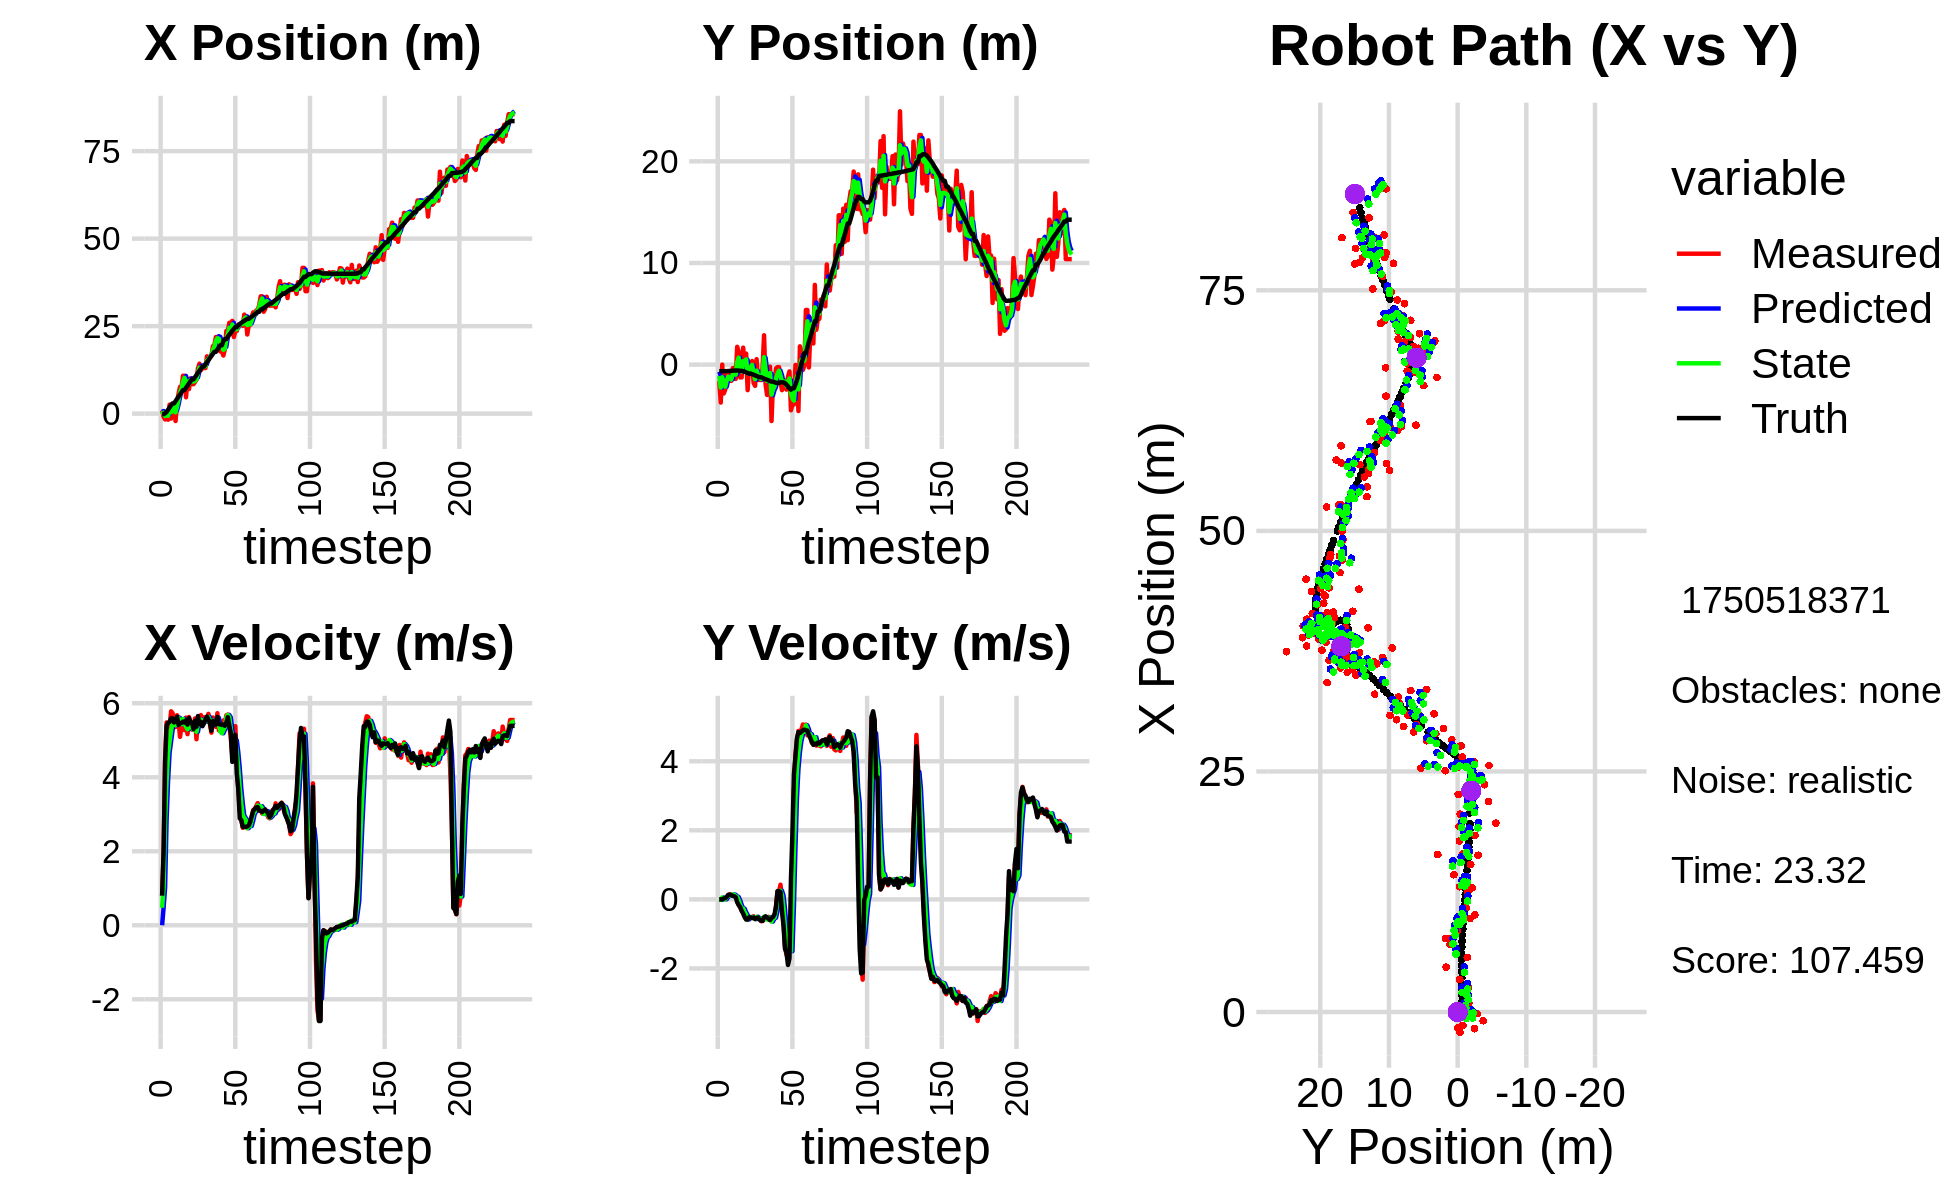

Data behind this chart, as committed beside it:
9.258646516302669882e-01, -1.630557601646084098e+00, 0.000000000000000000e+00, -0.000000000000000000e+00, 0.000000000000000000e+00, 0.000000000000000000e+00, 0.000000000000000000e+00, 0.000000000000000000e+00, 5.238701410724067031e-01, -6.969348311240874949e-01, 0.000000000000000000e+00, 0.000000000000000000e+00, -1.544751376498343376e-01, -6.449561164320937179e-01, 0.000000000000000000e+00, 0.000000000000000000e+00, 0.000000000000000000e+00, 1.358205918222665787e-04
9.258646516302669882e-01, -1.630557601646084098e+00, 8.049999897759063661e-01, -1.672614960177961827e-04, 5.238701410724067031e-01, -6.969348311240874949e-01, 0.000000000000000000e+00, 0.000000000000000000e+00, 7.023139393603082814e-01, -1.122853612648159860e+00, 4.741577200475433074e-01, -1.951932275641016495e-03, -1.544751376498343376e-01, -6.449561164320937179e-01, 8.000000000000000444e-01, 0.000000000000000000e+00, 8.000000119209289551e-01, 2.077782555716112256e-04
-9.079807252877466484e-01, -3.726491327041328017e+00, 1.927000004180333681e+00, -4.003887051169114763e-04, 7.497297113650626121e-01, -1.123048805875723977e+00, 4.741577200475433074e-01, -1.951932275641016495e-03, -1.093124068308863883e-01, -2.255815965616785768e+00, 1.022607943928993013e+00, -1.485203595164014644e-02, -1.398915502820931855e-01, -6.449576576161363262e-01, 2.000000000000000000e+00, -1.000000000000000021e-03, 2.000000000000000000e+00, 2.077782555716112256e-04
-1.669982358881181739e+00, 3.526978330255445444e-03, 4.482987072249211558e+00, 1.068323511621689821e-02, -7.051612437987075932e-03, -2.257301169211949787e+00, 1.022607943928993013e+00, -1.485203595164014644e-02, -6.748624476135831607e-01, -1.238128986817260913e+00, 2.841748950752160940e+00, 5.467721668824502418e-02, 9.585674150321552012e-02, -6.451422037295391210e-01, 4.400000000000000355e+00, 1.000000000000000021e-03, 4.400000095367431641e+00, -2.383057260885834694e-03
-1.733440014076028102e-01, -2.837231338421808857e+00, 5.482984232769601007e+00, 1.306629012155480392e-02, -3.906875525383670666e-01, -1.232661265148436325e+00, 2.841748950752160940e+00, 5.467721668824502418e-02, -1.694104861714321175e-01, -1.936731586261246196e+00, 3.907205532513798651e+00, 6.307162824197652673e-03, 5.123110562747981156e-01, -6.448172934059822614e-01, 5.394999999999999574e+00, 2.599999999999999881e-02, 5.394999980926513672e+00, -2.383057260885834694e-03
-1.728132650520840974e+00, -2.455354155336022082e+00, 5.463974063670286263e+00, 1.690831369943352619e-02, 2.213100670799477698e-01, -1.936100869978826466e+00, 3.907205532513798651e+00, 6.307162824197652673e-03, -6.189223619858266190e-01, -2.168469534827961009e+00, 4.653410587242279739e+00, 1.731071367551078807e-03, 1.133011892840821488e+00, -6.421242379855911508e-01, 5.471000000000000085e+00, 3.599999999999999728e-02, 5.471000194549560547e+00, -3.094498533755540848e-03
2.563406542033542568e+00, -7.469547186299153596e-01, 5.358667930457627016e+00, 5.967594930104030276e-02, -1.535813032615986340e-01, -2.168296427691205785e+00, 4.653410587242279739e+00, 1.731071367551078807e-03, 1.285961666568975259e+00, -1.542646084578880750e+00, 4.960442947477073261e+00, 6.230716569880095229e-02, 1.761761739933324522e+00, -6.381021319596897889e-01, 5.493999999999999773e+00, 7.199999999999999456e-02, 5.493999958038330078e+00, -1.113587990403175354e-02
-1.395330354877747814e+00, -7.496052821440013503e-01, 5.782605383454567871e+00, 1.270041438122204436e-01, 1.782005961316682541e+00, -1.536415368009000693e+00, 4.960442947477073261e+00, 6.230716569880095229e-02, 3.854572621500220730e-01, -1.181626053163445933e+00, 5.266520476267675832e+00, 1.045209479476516962e-01, 2.398827627047395161e+00, -6.266659109966238317e-01, 5.594999999999999751e+00, 1.290000000000000036e-01, 5.596000194549560547e+00, -2.195960469543933868e-02
2.520071849088598270e+00, -1.595523759256783913e+00, 5.731166693704312642e+00, 1.449657012187125504e-01, 9.121093097767897229e-01, -1.171173958368680657e+00, 5.266520476267675832e+00, 1.045209479476516962e-01, 1.756450234507901165e+00, -1.358045455838640336e+00, 5.477179792312056428e+00, 1.168018556379601114e-01, 2.934510305512902928e+00, -6.135597064841580295e-01, 5.589000000000000412e+00, 1.409999999999999865e-01, 5.590000152587890625e+00, -2.528888173401355743e-02
2.520071849088598270e+00, -1.595523759256783913e+00, 5.540563702848609218e+00, 1.261579372672565480e-01, 2.304168213739107074e+00, -1.346365270274844317e+00, 5.477179792312056428e+00, 1.168018556379601114e-01, 2.399529748135064811e+00, -1.457433963088847317e+00, 5.516716202600852270e+00, 1.176958513163451903e-01, 2.934510305512902928e+00, -6.135597064841580295e-01, 5.480000000000000426e+00, 1.290000000000000036e-01, 5.481999874114990234e+00, -2.276594005525112152e-02
-2.112117215943857484e+00, -3.505751101647860968e-01, 5.358611181559837178e+00, 1.220149012879813560e-01, 2.951201368395150126e+00, -1.445664377957212698e+00, 5.516716202600852270e+00, 1.176958513163451903e-01, 3.812989584946557819e-01, -9.627584122539891709e-01, 5.405133221988844383e+00, 1.450583734431440397e-01, 3.570405080776454021e+00, -5.981417660224551680e-01, 5.533999999999999808e+00, 1.010000000000000064e-01, 5.534999847412109375e+00, -2.276594005525112152e-02
3.372735455289689543e+00, -3.112924045333503864e-01, 5.676081619307163706e+00, 1.021125394270678832e-01, 9.218122806935402647e-01, -9.482525749096747392e-01, 5.405133221988844383e+00, 1.450583734431440397e-01, 2.019151542709267666e+00, -6.651535771426170252e-01, 5.620110968468031487e+00, 1.335127134384586078e-01, 4.204136923278582572e+00, -5.858142929499927654e-01, 5.634999999999999787e+00, 8.999999999999999667e-02, 5.636000156402587891e+00, -1.798802986741065979e-02
5.686344340339882564e+00, -1.403999737761960631e+00, 5.512397063782100481e+00, 8.153365801330710039e-02, 2.581162639556070726e+00, -6.518023057987711866e-01, 5.620110968468031487e+00, 1.335127134384586078e-01, 4.135335240600450213e+00, -9.839473156796054720e-01, 5.604221607265534644e+00, 8.870079597926044945e-02, 4.852074697396008496e+00, -5.748910818171534265e-01, 5.413999999999999702e+00, 6.300000000000000044e-02, 5.414000034332275391e+00, -1.478988397866487503e-02
7.653149202721858835e+00, 1.753370978733428620e+00, 5.092914774454215809e+00, -2.945232733347027260e-02, 4.695757401327004033e+00, -9.750772360816793993e-01, 5.604221607265534644e+00, 8.870079597926044945e-02, 6.035859014996686867e+00, 2.396132463277408364e-01, 5.443652431375501699e+00, 7.065006620690808536e-02, 5.475134923833637757e+00, -5.716076105656413553e-01, 5.453999999999999737e+00, -8.300000000000000433e-02, 5.453999996185302734e+00, 5.782935768365859985e-03
7.596900060530804133e+00, 1.246743355968660039e+00, 5.395681727041812259e+00, -1.581775808763473956e-01, 6.580224258134236948e+00, 2.466782529484316533e-01, 5.443652431375501699e+00, 7.065006620690808536e-02, 7.085375093331442997e+00, 6.865285514391673560e-01, 5.434628689828564063e+00, -2.758820850990606477e-02, 6.102007940744708314e+00, -5.855356103835650528e-01, 5.471000000000000085e+00, -1.620000000000000051e-01, 5.473999977111816406e+00, 2.930719405412673950e-02
1.083022220451857720e+01, -1.254998865517336748e+00, 5.541418924137770041e+00, -2.253715809955289251e-01, 7.628837962314299226e+00, 6.837697305881766940e-01, 5.434628689828564063e+00, -2.758820850990606477e-02, 9.085049062453403934e+00, -1.889275063649508146e-01, 5.578136063054756733e+00, -1.507547493676971995e-01, 6.733017996090710611e+00, -6.098962447253974961e-01, 5.504999999999999893e+00, -2.240000000000000047e-01, 5.510000228881835938e+00, 4.064797237515449524e-02
1.083022220451857720e+01, -1.254998865517336748e+00, 5.273237968798967223e+00, -3.210143981268669955e-01, 9.642862668758880318e+00, -2.040029813017205373e-01, 5.578136063054756733e+00, -1.507547493676971995e-01, 1.021884230163579232e+01, -6.694423470967845180e-01, 5.455380006581363794e+00, -2.637440267866337229e-01, 6.733017996090710611e+00, -6.098962447253974961e-01, 5.477999999999999758e+00, -3.330000000000000182e-01, 5.487999916076660156e+00, 6.080111116170883179e-02
4.664782837125453163e+00, 1.672181691932706382e+00, 5.611611783078168436e+00, -3.416132914397492781e-01, 1.076438030229392950e+01, -6.958167497754479403e-01, 5.455380006581363794e+00, -2.637440267866337229e-01, 7.973620975281376033e+00, 3.585048245399500288e-01, 5.367477643908735274e+00, -2.663832493712277594e-01, 7.362793997223554321e+00, -6.445318793203353991e-01, 5.536999999999999922e+00, -4.119999999999999774e-01, 5.552000045776367188e+00, 8.611814677715301514e-02
9.919774725904037638e+00, -1.636521208770143621e-01, 5.164788751854045401e+00, -4.458848583715931402e-01, 8.510368739672250271e+00, 3.318664996028272696e-01, 5.367477643908735274e+00, -2.663832493712277594e-01, 9.198306040917495707e+00, 1.113560592341347188e-01, 5.296620320595174292e+00, -3.712699449920995320e-01, 7.996693686026050685e+00, -6.953572019628414536e-01, 5.423000000000000043e+00, -5.170000000000000151e-01, 5.447999954223632812e+00, 8.611814677715301514e-02
7.017470791682069553e+00, 1.087525599437799695e+00, 5.628327214703055859e+00, -5.588115225187763047e-01, 9.727968072977013492e+00, 7.422906473492477120e-02, 5.296620320595174292e+00, -3.712699449920995320e-01, 8.482135903477507455e+00, 5.201590972073748542e-01, 5.387463381102794990e+00, -4.470323628993185805e-01, 8.626507833328700414e+00, -7.570717404015072649e-01, 5.600999999999999979e+00, -5.849999999999999645e-01, 5.631000041961669922e+00, 9.896121919155120850e-02
1.008809734887871912e+01, -2.506758547796478442e+00, 5.461104149886391035e+00, -5.817272517346862015e-01, 9.020882241587786510e+00, 4.754558609174429629e-01, 5.387463381102794990e+00, -4.470323628993185805e-01, 9.549044808211638369e+00, -8.438267249098246880e-01, 5.440738070782184188e+00, -5.818630260191097747e-01, 9.264264181094068462e+00, -8.240816358098680405e-01, 5.496999999999999886e+00, -5.829999999999999627e-01, 5.527999877929687500e+00, 1.061217337846755981e-01
8.423016265147822423e+00, 3.729418742076148763e-02, 5.285827765215583618e+00, -5.164730959166786706e-01, 1.009311861528985688e+01, -9.020130275117356211e-01, 5.440738070782184188e+00, -5.818630260191097747e-01, 9.322017982936769087e+00, -4.810189472600048810e-01, 5.327293002218551621e+00, -5.354165079077040090e-01, 9.789521292202618241e+00, -8.756896470215146389e-01, 5.479000000000000092e+00, -5.190000000000000169e-01, 5.504000186920166016e+00, 9.739985316991806030e-02
8.423016265147822423e+00, 3.729418742076148763e-02, 5.303488143000173238e+00, -5.104882454533461456e-01, 9.854747283158623361e+00, -5.345605980507752708e-01, 5.327293002218551621e+00, -5.354165079077040090e-01, 9.151769905158218421e+00, -2.814717866958064141e-01, 5.288815643310459613e+00, -5.102538017159027328e-01, 9.789521292202618241e+00, -8.756896470215146389e-01, 5.299999999999999822e+00, -5.210000000000000187e-01, 5.324999809265136719e+00, 9.595955908298492432e-02
9.021642759101101916e+00, 3.593067614710110935e-01, 5.588619689632506216e+00, -5.436473069085376864e-01, 9.680651469489264471e+00, -3.324971668673967207e-01, 5.288815643310459613e+00, -5.102538017159027328e-01, 9.376553265193159348e+00, -2.512027171961500605e-02, 5.416295890836548388e+00, -5.156663439739963550e-01, 1.040814311836909667e+01, -9.354130546125776213e-01, 5.522000000000000242e+00, -5.370000000000000329e-01, 5.547999858856201172e+00, 9.697245061397552490e-02
9.714474633544361026e+00, -1.806852839404483380e+00, 5.028071614553272006e+00, -4.911214732101077396e-01, 9.918182854276814453e+00, -7.668690611701464710e-02, 5.416295890836548388e+00, -5.156663439739963550e-01, 9.804620987621074590e+00, -8.415787598383746015e-01, 5.229868742607195031e+00, -5.393701933597411236e-01, 1.103821094361324739e+01, -9.967524616087140021e-01, 5.368000000000000327e+00, -5.250000000000000222e-01, 5.393000125885009766e+00, 9.736704826354980469e-02
1.290145023203240093e+01, -2.086328825752574279e+00, 5.602779341462059470e+00, -5.630498410072577453e-01, 1.032760786188179480e+01, -8.955157791743486584e-01, 5.229868742607195031e+00, -5.393701933597411236e-01, 1.152593502193811403e+01, -1.426912090296844848e+00, 5.461619109799457306e+00, -5.701582855905906744e-01, 1.166300495012477434e+01, -1.058286866559993600e+00, 5.653999999999999915e+00, -5.699999999999999512e-01, 5.683000087738037109e+00, 1.001584678888320923e-01
1.426851733056226657e+01, 5.387045528142497819e-01, 5.436071302130319083e+00, -5.211999838623072590e-01, 1.207209693291805941e+01, -1.483927918855903805e+00, 5.461619109799457306e+00, -5.701582855905906744e-01, 1.314163295867405701e+01, -5.884917844774517626e-01, 5.495910336209469449e+00, -5.028001942720774498e-01, 1.220501621059644926e+01, -1.112782916912897102e+00, 5.439000000000000057e+00, -5.350000000000000311e-01, 5.466000080108642578e+00, 9.558588266372680664e-02
1.241695414484511950e+01, -1.460187605751881001e+00, 5.679952799161255506e+00, -5.445828692683589711e-01, 1.369122399229500431e+01, -6.387718039046594853e-01, 5.495910336209469449e+00, -5.028001942720774498e-01, 1.309861196550845008e+01, -1.005938403891327049e+00, 5.556393256393072022e+00, -5.368051283262311735e-01, 1.283086116655284137e+01, -1.173088303290615420e+00, 5.496999999999999886e+00, -5.250000000000000222e-01, 5.521999835968017578e+00, 9.959601610898971558e-02
1.302333359437055726e+01, -1.508578976938773186e+00, 5.408066339540396505e+00, -5.404098862379871360e-01, 1.365425129114775693e+01, -1.059618916723950255e+00, 5.556393256393072022e+00, -5.368051283262311735e-01, 1.334273444822224164e+01, -1.258350157776415124e+00, 5.472594579550372096e+00, -5.478921198212229893e-01, 1.345546062286852163e+01, -1.236565342906149834e+00, 5.379999999999999893e+00, -5.899999999999999689e-01, 5.412000179290771484e+00, 9.959601610898971558e-02
1.302333359437055726e+01, -1.508578976938773186e+00, 5.621668740530440189e+00, -6.312608854143794135e-01, 1.388999390617727947e+01, -1.313139369758537400e+00, 5.472594579550372096e+00, -5.478921198212229893e-01, 1.348627599969316293e+01, -1.402565924502813033e+00, 5.525429577078669219e+00, -5.922946539999969229e-01, 1.345546062286852163e+01, -1.236565342906149834e+00, 5.453999999999999737e+00, -6.179999999999999938e-01, 5.488999843597412109e+00, 1.118222326040267944e-01
1.301438577447335021e+01, -2.818341169837110249e-01, 5.528511732407408452e+00, -6.274196904241916561e-01, 1.403881895740103047e+01, -1.461795389902812659e+00, 5.525429577078669219e+00, -5.922946539999969229e-01, 1.354217074148320243e+01, -9.399547035933240036e-01, 5.503944496714296086e+00, -5.863586473718097603e-01, 1.407737834747713812e+01, -1.306524029352019056e+00, 5.551000000000000156e+00, -6.229999999999999982e-01, 5.585000038146972656e+00, 1.130044981837272644e-01
1.636636574584072790e+01, 2.891723284126699767e+00, 5.543423482827384063e+00, -5.434684925050270454e-01, 1.409256519115463213e+01, -9.985905683305049685e-01, 5.503944496714296086e+00, -5.863586473718097603e-01, 1.515819454953424739e+01, 7.347255179037315287e-01, 5.566857959393410660e+00, -4.998170337475777991e-01, 1.471157748962490430e+01, -1.377369275771819668e+00, 5.642000000000000348e+00, -5.210000000000000187e-01, 5.665999889373779297e+00, 9.772612154483795166e-02
1.533765839765435146e+01, -1.895906886720915230e+00, 5.713658624196187752e+00, -5.057685501727439137e-01, 1.571488034547358836e+01, 6.847438145289737044e-01, 5.566857959393410660e+00, -4.998170337475777991e-01, 1.553676125586689238e+01, -4.580159626486639546e-01, 5.627777630101533646e+00, -5.548686734022366673e-01, 1.525055034500123163e+01, -1.428897371867661414e+00, 5.562999999999999723e+00, -4.949999999999999956e-01, 5.585000038146972656e+00, 8.828908950090408325e-02
1.629078362894758669e+01, -2.981399467714586748e+00, 5.436488173181068362e+00, -5.272942025599197668e-01, 1.609953901887704575e+01, -5.135028299888876324e-01, 5.627777630101533646e+00, -5.548686734022366673e-01, 1.618711506030583536e+01, -1.611267220426224611e+00, 5.541627772997485657e+00, -5.830937191574236955e-01, 1.589155299961137757e+01, -1.486547401661861389e+00, 5.480000000000000426e+00, -5.220000000000000195e-01, 5.504000186920166016e+00, 9.668925404548645020e-02
1.644354704807980028e+01, -7.840051569892164673e-01, 5.204576658952384527e+00, -5.048007117135809851e-01, 1.674127783760558330e+01, -1.669576592341966981e+00, 5.541627772997485657e+00, -5.830937191574236955e-01, 1.658778680714349463e+01, -1.276175440702278951e+00, 5.374913803359800291e+00, -5.252928275619317411e-01, 1.651647289084818127e+01, -1.548076442878584258e+00, 5.258000000000000007e+00, -5.620000000000000551e-01, 5.288000106811523438e+00, 9.668925404548645020e-02
1.927781780085442165e+01, -1.967976608391712734e-01, 5.613715570007875577e+00, -6.029199492782497671e-01, 1.712527818747947350e+01, -1.328704723458472126e+00, 5.374913803359800291e+00, -5.252928275619317411e-01, 1.814079647804963002e+01, -8.270633833272381663e-01, 5.527473352813734309e+00, -5.444506956275232401e-01, 1.712965877351297905e+01, -1.613941721214643188e+00, 5.517000000000000348e+00, -5.979999999999999760e-01, 5.548999786376953125e+00, 1.069911047816276550e-01
1.962567360699618035e+01, -5.545355132594526282e+00, 5.408527442684525788e+00, -5.556956930141359052e-01, 1.869354381333100434e+01, -8.815084528899904681e-01, 5.527473352813734309e+00, -5.444506956275232401e-01, 1.913961146612155062e+01, -2.947732051025480970e+00, 5.492847725468406495e+00, -6.426315167718326116e-01, 1.765757091322142358e+01, -1.667923978852058786e+00, 5.504999999999999893e+00, -5.390000000000000346e-01, 5.532000064849853516e+00, 1.023850962519645691e-01
2.187998516896638179e+01, -1.717572226387550582e+00, 5.361128720253709901e+00, -5.064842642454436827e-01, 1.968889623866839145e+01, -3.011995202702664187e+00, 5.492847725468406495e+00, -6.426315167718326116e-01, 2.071946842147039902e+01, -2.432510754524167318e+00, 5.471951854035620677e+00, -5.524882511527037243e-01, 1.765757091322142358e+01, -1.667923978852058786e+00, 5.426000000000000156e+00, -5.090000000000000080e-01, 5.449999809265136719e+00, 9.419386833906173706e-02
2.187998516896638179e+01, -1.717572226387550582e+00, 5.731202045094356379e+00, -5.444003737387321795e-01, 2.126666360687396207e+01, -2.487759579639437835e+00, 5.471951854035620677e+00, -5.524882511527037243e-01, 2.156883115018486663e+01, -2.146371338121374706e+00, 5.609475554420911614e+00, -5.332024046206603751e-01, 1.828379543105629068e+01, -1.727092197860694345e+00, 5.629999999999999893e+00, -4.289999999999999925e-01, 5.646999835968017578e+00, 9.470470994710922241e-02
2.055884893226003385e+01, -3.691418682011637920e-01, 5.271147874818485235e+00, -2.015591424941470533e-01, 2.212977870562695770e+01, -2.199691578583440776e+00, 5.609475554420911614e+00, -5.332024046206603751e-01, 2.138355087998031578e+01, -1.376869340446082557e+00, 5.421836190487892004e+00, -3.360046998380680217e-01, 1.892270190988463341e+01, -1.784322909133015056e+00, 5.437000000000000277e+00, -2.099999999999999922e-01, 5.440999984741210938e+00, 3.821956738829612732e-02
1.776282997452871371e+01, -2.432638912888218097e-01, 5.239041487527106078e+00, 2.279909030548546434e-01, 2.192573449902910454e+01, -1.410469810429889392e+00, 5.421836190487892004e+00, -3.360046998380680217e-01, 1.991996049551226733e+01, -8.838057182597695016e-01, 5.236608953838787883e+00, -2.554512248423829179e-02, 1.955103595584319365e+01, -1.804072430811295202e+00, 5.424999999999999822e+00, 2.369999999999999885e-01, 5.429999828338623047e+00, -4.349023476243019104e-02
1.776282997452871371e+01, -2.432638912888218097e-01, 5.239041487527106078e+00, 2.279909030548546434e-01, 2.044362139089614772e+01, -8.863602305081933475e-01, 5.236608953838787883e+00, -2.554512248423829179e-02, 1.917694989938660299e+01, -5.939279615695219894e-01, 5.188238091787373385e+00, 1.122699270934595372e-01, 1.955103595584319365e+01, -1.804072430811295202e+00, 5.424999999999999822e+00, 2.369999999999999885e-01, 5.429999828338623047e+00, -4.349023476243019104e-02
1.660876567646199931e+01, -1.673277033818475035e+00, 5.534694739718173828e+00, 4.251546201205315678e-01, 1.969577370856534060e+01, -5.827009688601760828e-01, 5.188238091787373385e+00, 1.122699270934595372e-01, 1.822245724663344646e+01, -1.060748613423775133e+00, 5.279701582778077551e+00, 2.504488809046667708e-01, 2.069331081238658143e+01, -1.738797000229283629e+00, 5.424000000000000377e+00, 2.099999999999999922e-01, 5.427999973297119141e+00, -7.666571438312530518e-02
1.836633928148520312e+01, -2.509253911101208434e+00, 5.456804216631649496e+00, 4.619877273215647340e-02, 1.875042740491125315e+01, -1.035703725333308345e+00, 5.279701582778077551e+00, 2.504488809046667708e-01, 1.857157798598097642e+01, -1.696040027793179750e+00, 5.355576633865342551e+00, 1.223684480791129292e-01, 2.131518466771746390e+01, -1.739724567862587445e+00, 5.392000000000000348e+00, -3.589999999999999858e-01, 5.403999805450439453e+00, -8.466066792607307434e-03
2.363714499801601576e+01, -1.573150998701063674e+00, 5.673417827713126194e+00, -6.364058573874649127e-01, 1.910713564936751041e+01, -1.683803182985268432e+00, 5.355576633865342551e+00, 1.223684480791129292e-01, 2.128740971676865001e+01, -1.647996979251305838e+00, 5.613720749489147011e+00, -2.615735271050003696e-01, 2.131518466771746390e+01, -1.739724567862587445e+00, 5.480999999999999872e+00, -7.469999999999999973e-01, 5.532000064849853516e+00, 1.117063090205192566e-01
2.363714499801601576e+01, -1.573150998701063674e+00, 5.695498984677989540e+00, -1.361626486979344408e+00, 2.184878179171756329e+01, -1.674154331961805964e+00, 5.613720749489147011e+00, -2.615735271050003696e-01, 2.269705810624274633e+01, -1.656239371123715776e+00, 5.685106152829998649e+00, -8.099900014599658027e-01, 2.193781097221095422e+01, -1.817009261656118424e+00, 5.623999999999999666e+00, -1.431000000000000050e+00, 5.802999973297119141e+00, 2.346660345792770386e-01
2.596759565195046449e+01, -2.456431618969285413e+00, 5.410321825500616022e+00, -1.603704513072751636e+00, 2.326556872152574584e+01, -1.737238371269712367e+00, 5.685106152829998649e+00, -8.099900014599658027e-01, 2.455356650374679717e+01, -2.070246822913256235e+00, 5.618418493974616013e+00, -1.227294530626422908e+00, 2.257626350215893751e+01, -1.972369364650790269e+00, 5.397000000000000242e+00, -1.534000000000000030e+00, 5.611000061035156250e+00, 2.881652414798736572e-01
2.279511497916734442e+01, -1.214110545033256106e+00, 5.057814536610036882e+00, -1.665573499407918767e+00, 2.511540835314425735e+01, -2.192976275975898393e+00, 5.618418493974616013e+00, -1.227294530626422908e+00, 2.400589654808187134e+01, -1.768434204734425919e+00, 5.312687213246600315e+00, -1.429243794169726245e+00, 2.309158523404635943e+01, -2.125236561694633597e+00, 5.198999999999999844e+00, -1.899000000000000021e+00, 5.534999847412109375e+00, 3.181224465370178223e-01
2.650705488005733557e+01, -6.643025194902834052e-01, 4.573221293537337750e+00, -1.484086198313846916e+00, 2.453716526940653253e+01, -1.911358584151398476e+00, 5.312687213246600315e+00, -1.429243794169726245e+00, 2.546283944323963055e+01, -1.359362648636196491e+00, 5.007949712919765872e+00, -1.433198595075164006e+00, 2.369437702014136704e+01, -2.332091739849461831e+00, 4.415000000000000036e+00, -1.711000000000000076e+00, 4.735000133514404297e+00, 3.137946128845214844e-01
2.188909681164565413e+01, -4.487917235869710808e+00, 4.495225181209487886e+00, -1.458775165586986278e+00, 2.596363441453160803e+01, -1.502682508143712958e+00, 5.007949712919765872e+00, -1.433198595075164006e+00, 2.402163702671023771e+01, -2.830194193128482638e+00, 4.691691608082306786e+00, -1.499530170427707088e+00, 2.415792281937567765e+01, -2.458167604275273810e+00, 4.698999999999999844e+00, 5.859999999999999654e-01, 4.735000133514404297e+00, 3.137946128845214844e-01
2.362444396314932860e+01, -3.918601087760110069e+00, 5.381224414875637407e+00, 1.127133262178875439e+00, 2.449080618751846927e+01, -2.980147210171253391e+00, 4.691691608082306786e+00, -1.499530170427707088e+00, 2.409222657583198668e+01, -3.347970682615331928e+00, 4.998702292510022183e+00, -1.844748999011021073e-01, 2.472021873329752140e+01, -2.313075594027057758e+00, 5.144000000000000128e+00, 1.941999999999999948e+00, 5.499000072479248047e+00, -2.064717411994934082e-01
2.362444396314932860e+01, -3.918601087760110069e+00, 4.351260603714164787e+00, 3.092050006784625271e+00, 2.459209680508298845e+01, -3.366418172605442294e+00, 4.998702292510022183e+00, -1.844748999011021073e-01, 2.412095255353904122e+01, -3.534444169760677656e+00, 4.677052458677513513e+00, 1.448591323497436578e+00, 2.472021873329752140e+01, -2.313075594027057758e+00, 4.099999999999999645e+00, 3.625000000000000000e+00, 5.473000049591064453e+00, -6.178114414215087891e-01
2.542817813158387708e+01, -3.131227889794842983e-02, 3.716401991300507746e+00, 4.179713448748270999e+00, 2.458865779940679275e+01, -3.389585037410934198e+00, 4.677052458677513513e+00, 1.448591323497436578e+00, 2.496828641956182437e+01, -1.849048408712257840e+00, 4.240747401209581824e+00, 2.897494281221097090e+00, 2.522334583077332937e+01, -1.938422612148400281e+00, 3.673999999999999932e+00, 4.131999999999999673e+00, 5.528999805450439453e+00, -8.440068364143371582e-01
2.560142795002728278e+01, -7.495597518664685044e-01, 3.082438604427550022e+00, 4.599667730978051594e+00, 2.539236115968278185e+01, -1.559298980590148043e+00, 4.240747401209581824e+00, 2.897494281221097090e+00, 2.547015039632958278e+01, -1.159687732645870106e+00, 3.701536748673540878e+00, 3.766242212795035460e+00, 2.556334693772747002e+01, -1.534725956166265615e+00, 2.887999999999999901e+00, 4.661999999999999922e+00, 5.484000205993652344e+00, -9.803903698921203613e-01
2.562014110425737101e+01, -4.560318312109684413e+00, 2.863092483004629596e+00, 4.877810880633770552e+00, 2.584030407119693606e+01, -7.830635113663665381e-01, 3.701536748673540878e+00, 3.766242212795035460e+00, 2.571645945052321380e+01, -2.437555194940730363e+00, 3.298650044045245533e+00, 4.257939752557745372e+00, 2.591287334272350762e+01, -1.008826574894371886e+00, 2.843999999999999861e+00, 4.842999999999999972e+00, 5.616000175476074219e+00, -1.040018320083618164e+00
2.507703848178874750e+01, 1.802421756706299227e+00, 2.634517893372020581e+00, 4.774361236684782739e+00, 2.604632445492773840e+01, -2.011761219684955915e+00, 3.298650044045245533e+00, 4.257939752557745372e+00, 2.557311381323559019e+01, -3.049894082888997549e-01, 2.968713304920609808e+00, 4.586314839583878644e+00, 2.623729999367371235e+01, -4.537129915808575942e-01, 2.661000000000000032e+00, 4.817000000000000171e+00, 5.502999782562255859e+00, -1.066568136215209961e+00
2.829312379690057710e+01, 8.665965874102687927e-01, 2.715200820248682145e+00, 4.920577529051338495e+00, 2.586998514372765001e+01, 1.536420756694881207e-01, 2.968713304920609808e+00, 4.586314839583878644e+00, 2.702159398676172586e+01, 4.763209789500018054e-01, 2.904423031187493454e+00, 4.769111903828427756e+00, 2.654312045890727489e+01, 1.001049955612820924e-01, 2.654999999999999805e+00, 4.852999999999999758e+00, 5.532000064849853516e+00, -1.066568136215209961e+00
2.768777532900680072e+01, -5.187935147894918719e-01, 2.761399526894990686e+00, 5.065178601891527244e+00, 2.731203628988047427e+01, 9.532321693328446033e-01, 2.904423031187493454e+00, 4.769111903828427756e+00, 2.748794616352735432e+01, 3.059847934691544147e-01, 2.844496509733533518e+00, 4.891107558101293051e+00, 2.679686649120547060e+01, 5.659920664644599864e-01, 2.660000000000000142e+00, 4.900999999999999801e+00, 5.576000213623046875e+00, -1.071666479110717773e+00
2.261022575213046792e+01, -8.414738576167223039e-02, 2.627355195604667681e+00, 4.853490111829008136e+00, 2.777239581450070816e+01, 7.950955492792837198e-01, 2.844496509733533518e+00, 4.891107558101293051e+00, 2.530351923449254770e+01, 4.042852113996983632e-01, 2.623045208209763945e+00, 4.855471123844214532e+00, 2.710249336088281780e+01, 1.130501934438060463e+00, 2.670999999999999819e+00, 4.915000000000000036e+00, 5.593999862670898438e+00, -1.074631452560424805e+00
2.534278352541705459e+01, 5.379246660685257808e+00, 2.775721531564947941e+00, 5.063047295601753817e+00, 2.556582375531352369e+01, 8.898323237841199163e-01, 2.623045208209763945e+00, 4.855471123844214532e+00, 2.546269830603085182e+01, 2.889087373681820559e+00, 2.690416802832741094e+00, 5.041530299884331434e+00, 2.710249336088281780e+01, 1.130501934438060463e+00, 2.698999999999999844e+00, 4.894999999999999574e+00, 5.590000152587890625e+00, -1.069311976432800293e+00
2.534278352541705459e+01, 5.379246660685257808e+00, 2.689347834340400034e+00, 4.750588430262685513e+00, 2.573173998631412474e+01, 3.393240403670253702e+00, 2.690416802832741094e+00, 5.041530299884331434e+00, 2.554611526071083105e+01, 4.268735234022138059e+00, 2.681032163816949421e+00, 4.931697946530439580e+00, 2.741230590674113188e+01, 1.693646379345133735e+00, 2.795999999999999819e+00, 4.889000000000000234e+00, 5.631999969482421875e+00, -1.055670022964477539e+00
... 177 more rows
